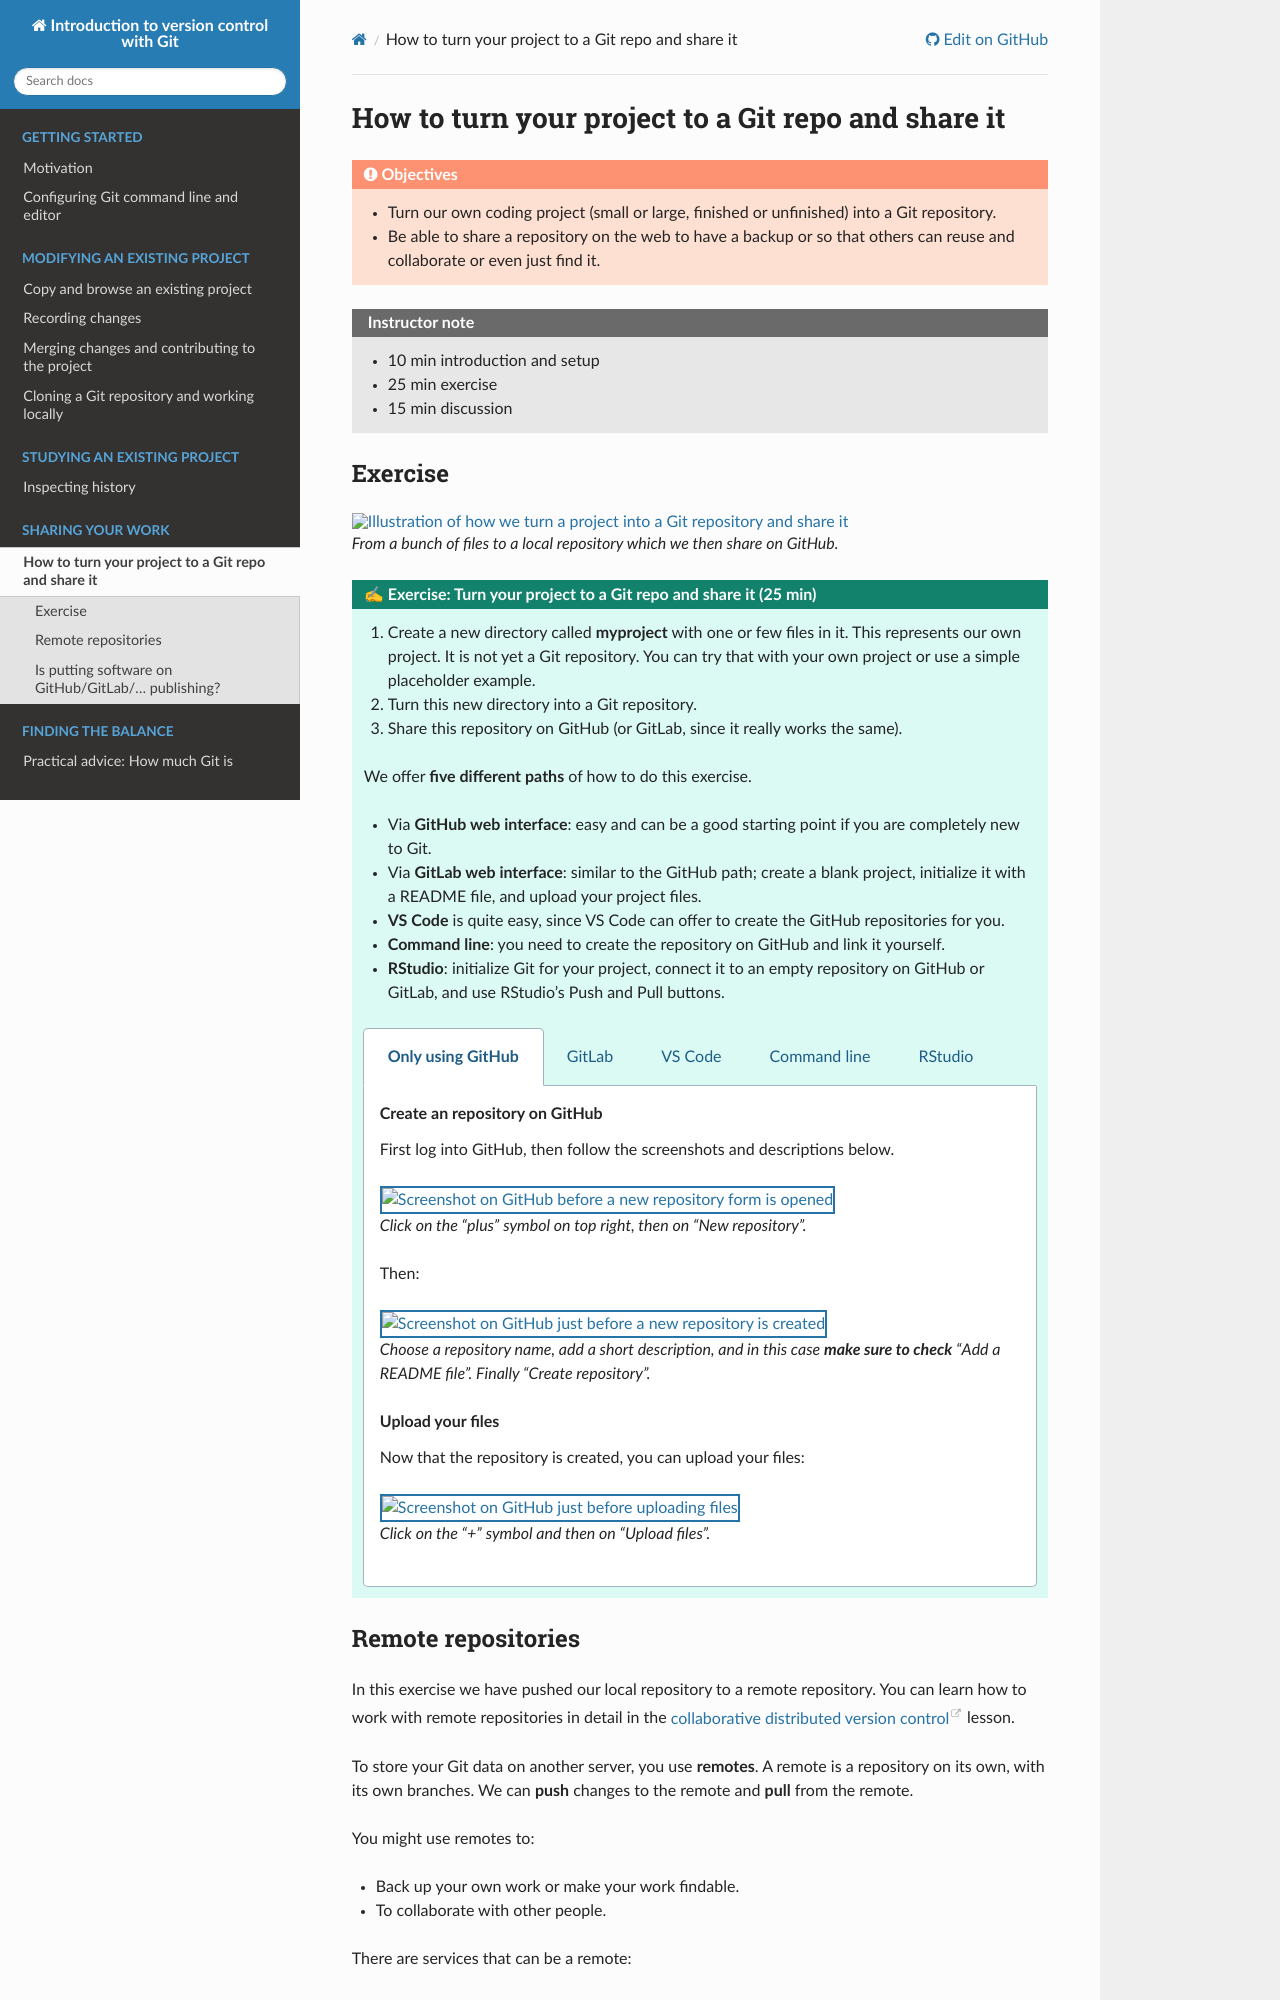

repository: coderefinery/git-intro · page: sharing/index.html · generator: sphinx

(sharing-repositories)=

# How to turn your project to a Git repo and share it

:::{objectives}
- Turn our own coding project (small or large, finished or unfinished) into a
  Git repository.
- Be able to share a repository on the web to have a backup or so that others
  can reuse and collaborate or even just find it.
:::

:::{instructor-note}
- 10 min introduction and setup
- 25 min exercise
- 15 min discussion
:::


## Exercise


:::{figure} img/illustrations/sharing.png
:alt: Illustration of how we turn a project into a Git repository and share it
:width: 100%

From a bunch of files to a local repository which we then share on GitHub.
:::


:::::{exercise} Exercise: Turn your project to a Git repo and share it (25 min)

1. Create a new directory called **myproject** with one or few files in it.
   This represents our own project. It is not yet a Git repository. You can try
   that with your own project or use a simple placeholder example.
2. Turn this new directory into a Git repository.
3. Share this repository on GitHub (or GitLab, since it really works the same).

We offer **five different paths** of how to do this exercise.
* Via **GitHub web interface**: easy and can be a good starting point if you are completely
  new to Git.
* Via **GitLab web interface**: similar to the GitHub path; create a blank
  project, initialize it with a README file, and upload your project files.
* **VS Code** is quite easy, since VS Code can offer to create the
  GitHub repositories for you.
* **Command line**: you need to create the
  repository on GitHub and link it yourself.
* **RStudio**: initialize Git for your project, connect it to an empty
  repository on GitHub or GitLab, and use RStudio's Push and Pull buttons.

::::{tabs}

:::{group-tab} Only using GitHub
### Create an repository on GitHub

First log into GitHub, then follow the screenshots and descriptions below.
```{figure} img/sharing/new-repository.png
:alt: Screenshot on GitHub before a new repository form is opened
:width: 60%
:class: with-border

Click on the "plus" symbol on top right, then on "New repository".
```

Then:
```{figure} img/sharing/create-repository-with-readme.png
:alt: Screenshot on GitHub just before a new repository is created
:width: 100%
:class: with-border

Choose a repository name, add a short description, and in this case **make sure to check** "Add a
README file". Finally "Create repository".
```


### Upload your files

Now that the repository is created, you can upload your files:
```{figure} img/sharing/upload-files.png
:alt: Screenshot on GitHub just before uploading files
:width: 100%
:class: with-border

Click on the "+" symbol and then on "Upload files".
```
:::

:::{group-tab} GitLab
**Create a repository on GitLab**
First log in to GitLab, then follow the screenshots and descriptions below.
```{figure} img/gitlab/sharing-projects-annotated.png
:alt: Screenshot on GitLab where we start creating a new project.
:width: 100%
:class: with-border
```
After clicking "Create project", click "Create blank project".

```{figure} img/gitlab/sharing-create-project-annotated.png
:alt: Screenshot on GitLab where we create a new project.
:width: 100%
:class: with-border
```
*Choose a project name, add your username under "project URL", choose "Public", and add a README file. Finally "Create project".*

**Upload your files**
Now that the project is created, you can upload your files:
```{figure} img/gitlab/sharing-upload-file-annotated.png
:alt: Screenshot on GitLab where we upload files.
:width: 100%
:class: with-border
```
:::


:::{group-tab} VS Code
In VS Code it only takes few clicks.

First, open the folder in VS Code. My example project here contains two files.
Then click on the source control icon:
```{figure} img/sharing/vscode-start.png
:alt: Screenshot of VS Code before clicking on the source control icon
:width: 100%
:class: with-border

Open the folder in VS Code. Then click on the source control icon.
```

```{figure} img/sharing/vscode-publish-to-github1.png
:alt: Screenshot of VS Code before publishing to GitHub
:width: 100%
:class: with-border

Choose "Publish to GitHub". In this case I never even clicked on "Initialize Repository".
```

```{figure} img/sharing/vscode-publish-to-github2.png
:alt: Screenshot of VS Code before publishing to GitHub
:width: 100%
:class: with-border

In my case I chose to "Publish to GitHub public repository". Here you can also rename
the repository if needed.
```

```{figure} img/sharing/vscode-authorize.png
:alt: Screenshot of VS Code asking for authorization
:width: 50%
:class: with-border

First time you do this you might need to authorize VS Code to access your
GitHub account by redirecting you to https://github.com/login/oauth/authorize.
```

```{figure} img/sharing/vscode-publish-to-github3.png
:alt: Screenshot of VS Code after publishing to GitHub
:width: 100%
:class: with-border

After it is published, click on "Open on GitHub".
```
:::

:::{group-tab} Command line
### Make sure your Git is configured

We have an own section on this: {ref}`configuration`.


### Put your project under version control

My example project here consists of two files. Replace this with your own
example files:
```console
$ ls -l

.rw------- 19k user  7 Mar 17:36 LICENSE
.rw-------  21 user  7 Mar 17:36 myscript.py
```

I will first initialize a Git repository in this directory.
If you get an error, try without the `-b main` (and your default branch will
then be called `master`, this will happen for Git versions older than
2.28):
```console
$ git init -b main
```

Now add and commit the two files to the Git repository:
```console
$ git add LICENSE myscript.py
$ git commit -m "putting my project under version control"
```

If you want to add all files in one go, you can use `git
add .` instead of `git add LICENSE myscript.py`.

Now you have a Git repository with one commit. Verify this with `git log`.
But it's still only on your computer. Let's put it on GitHub next.


### Create an <u>empty</u> repository on GitHub

First log into GitHub, then follow the screenshots and descriptions below.
```{figure} img/sharing/new-repository.png
:alt: Screenshot on GitHub before a new repository form is opened
:width: 60%
:class: with-border

Click on the "plus" symbol on top right, then on "New repository".
```

Then create an empty repository without any files and without any commits:
```{figure} img/sharing/create-repository.png
:alt: Screenshot on GitHub just before a new repository is created
:width: 100%
:class: with-border

Choose a repository name, add a short description, but please **do not check** "Add a
README file". For "Add .gitignore" and "Choose a license" also leave as "None". Finally "Create repository".
```

Once you click the green "Create repository", you will see a page similar to:
```{figure} img/sharing/bare-repository.png
:alt: Screenshot on GitHub after a bare repository was created
:width: 100%
:class: with-border
```

What this means is that we have now an empty project with either an HTTPS or an
SSH address: click on the HTTPS and SSH buttons to see what happens.


### Push an existing repository from your computer to GitHub

We now want to follow the "**... or push an existing repository from the command line**":

1. In your terminal make sure you are still in your myproject directory.
2. Copy paste the three lines below the red arrow to the terminal and execute
   those, in my case (**you need to replace the "USER" part and possibly also
   the repository name**):

`````{tabs}
  ````{group-tab} SSH
  ```console
  $ git remote add origin git@github.com:USER/myproject.git
  ```
  ````
  ````{group-tab} HTTPS
  ```console
  $ git remote add origin https://github.com/USER/myproject.git
  ```
  ````
`````

Then:
```console
$ git branch -M main
$ git push -u origin main
```

The meaning of the above lines:
- Add a remote reference with the name "origin"
- Rename current branch to "main"
- Push branch "main" to "origin"

You should now see:

```text
Enumerating objects: 4, done.
Counting objects: 100% (4/4), done.
Delta compression using up to 12 threads
Compressing objects: 100% (3/3), done.
Writing objects: 100% (4/4), 6.08 KiB | 6.08 MiB/s, done.
Total 4 (delta 0), reused 0 (delta 0), pack-reused 0
To github.com:USER/myproject.git
 * [new branch]      main -> main
branch 'main' set up to track 'origin/main'.
```

Reload your GitHub project website and your commits should now be
online!
